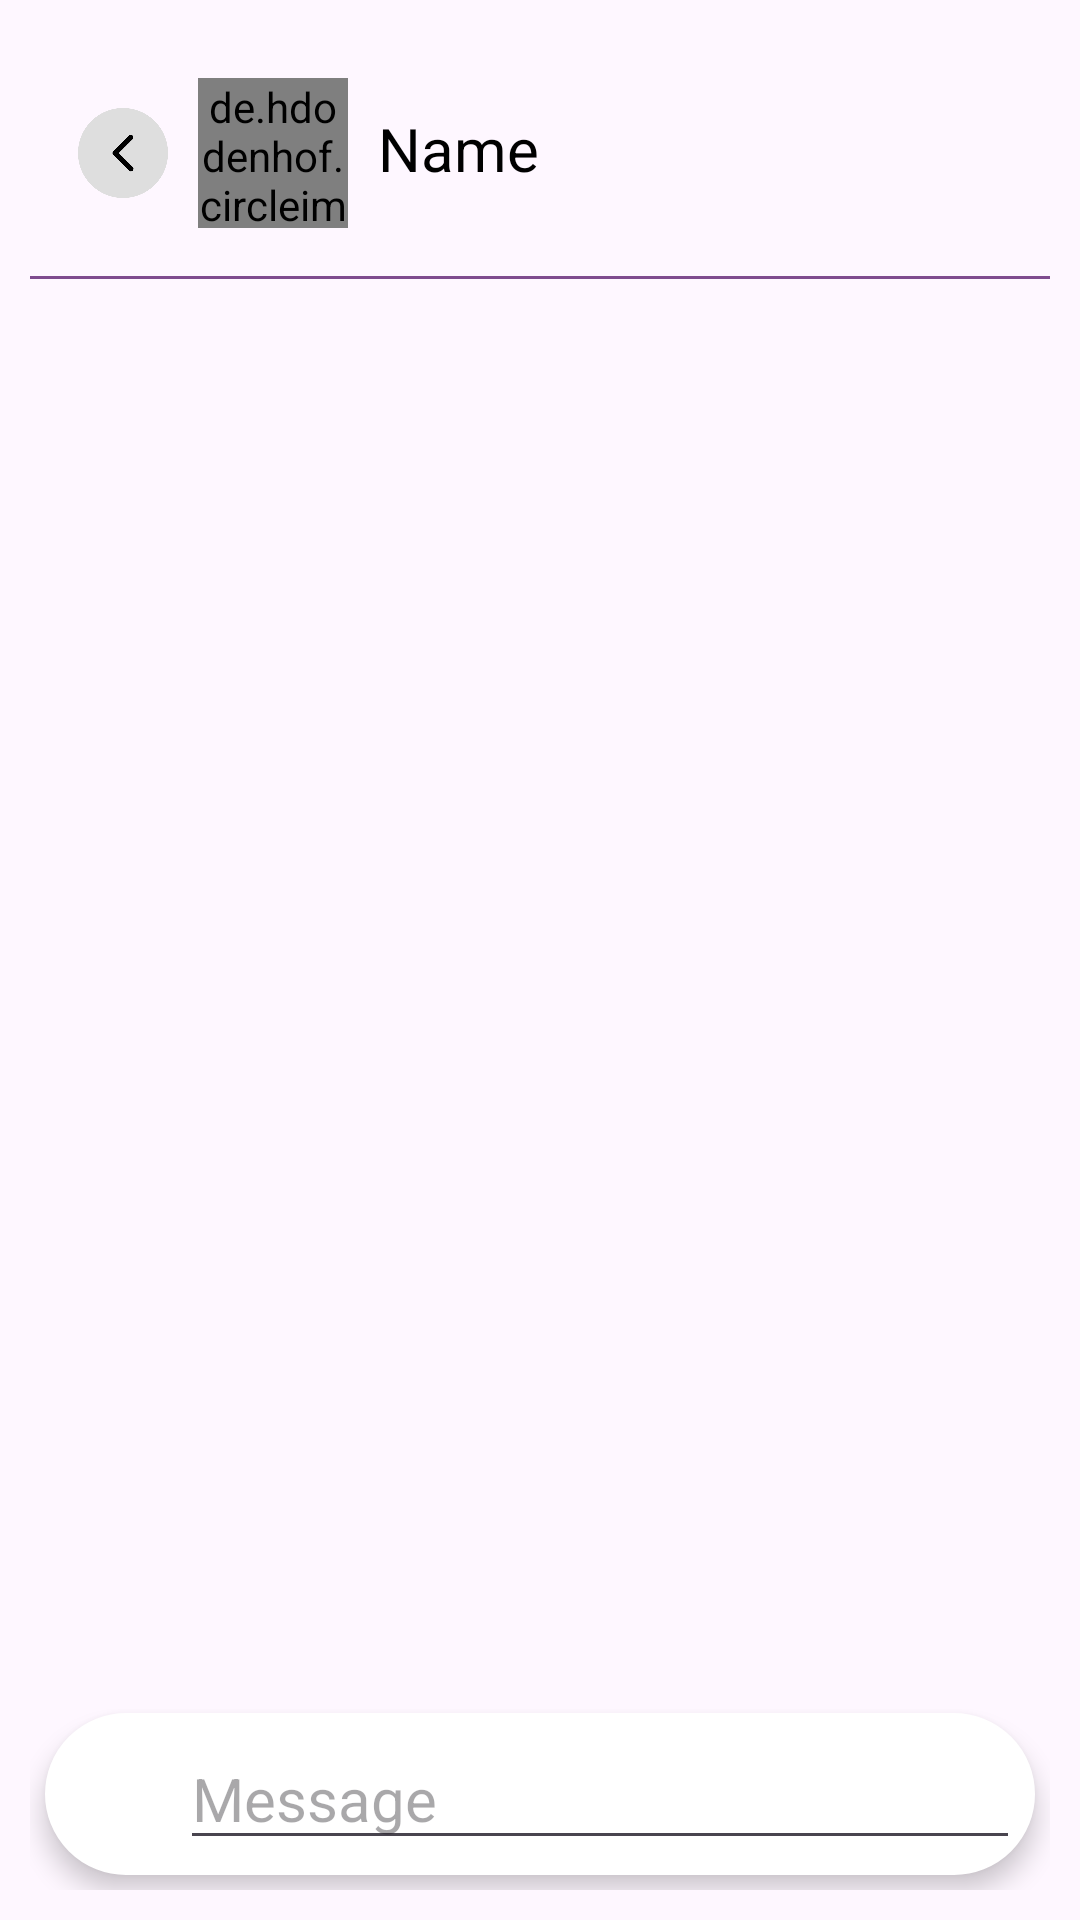

Write the Android layout XML for this screen, with the resource values it uses.
<!-- AndroidManifest.xml: application theme Theme.Realestate_userapp -->
<!-- res/layout/brokerchatpage_activity.xml -->
<?xml version="1.0" encoding="utf-8"?>
<RelativeLayout
    xmlns:android="http://schemas.android.com/apk/res/android"
    xmlns:app="http://schemas.android.com/apk/res-auto"
    android:layout_width="match_parent"
    android:padding="10dp"
    android:layout_height="match_parent">

    <com.google.android.material.appbar.AppBarLayout
        android:layout_width="match_parent"
        android:layout_height="wrap_content"
        android:id="@+id/appbar"
        android:theme="@style/Animation.Design.BottomSheetDialog">

        <RelativeLayout
            android:id="@+id/linear1"
            android:layout_width="match_parent"
            android:layout_height="wrap_content"
            android:orientation="horizontal"
            android:padding="16dp">

            <ImageView
                android:layout_width="30dp"
                android:layout_height="30dp"
                android:id="@+id/back"
                android:layout_marginTop="10dp"
                android:src="@drawable/lefttt" />

            <de.hdodenhof.circleimageview.CircleImageView
                android:id="@+id/profileimage"
                android:layout_width="50dp"
                android:layout_height="50dp"
                android:layout_marginLeft="40dp"
                android:src="@drawable/realestateapp"
                app:civ_border_color="#FF000000"
                app:civ_border_width="4dp" />

            <TextView
                android:id="@+id/name"
                android:layout_width="wrap_content"
                android:layout_height="wrap_content"
                android:text="Name"
                android:layout_marginTop="10dp"
                android:textSize="20sp"
                android:layout_marginLeft="100dp"
                android:textColor="#000"/>
        </RelativeLayout>

        <View
            android:layout_width="match_parent"
            android:layout_height="1dp"
            android:id="@+id/view1"
            android:background="#7F4C8F" />

    </com.google.android.material.appbar.AppBarLayout>

    <ScrollView
        android:layout_width="match_parent"
        android:layout_height="wrap_content"
        android:padding="10dp"
        android:layout_below="@id/appbar">

        <LinearLayout
            android:layout_width="match_parent"
            android:layout_height="match_parent"
            android:orientation="vertical">


            <androidx.recyclerview.widget.RecyclerView
                android:id="@+id/recyclerView"
                android:layout_width="match_parent"
                android:layout_marginBottom="60dp"
                android:layout_height="match_parent"/>

        </LinearLayout>
    </ScrollView>

    <LinearLayout
        android:id="@+id/linear2"
        android:layout_width="match_parent"
        android:layout_height="wrap_content"
        android:layout_alignParentBottom="true"
        android:background="@drawable/search"
        android:padding="5dp"
        android:layout_marginRight="5dp"
        android:layout_marginLeft="5dp"
        android:layout_marginBottom="5dp"
        android:elevation="5dp"
        android:orientation="horizontal">

        <ImageView
            android:id="@+id/emoji"
            android:layout_width="30dp"
            android:layout_height="30dp"
            android:src="@drawable/happy"
            android:layout_gravity="center"
            android:layout_marginEnd="10dp"/>

        <EditText
            android:id="@+id/message"
            android:layout_width="280dp"
            android:layout_height="wrap_content"
            android:hint="Message"
            android:layout_gravity="center"
            android:textSize="20sp"
            android:layout_marginEnd="10dp"
            android:textColor="#000"/>

        <ImageView
            android:id="@+id/sendbutton"
            android:layout_width="30dp"
            android:layout_height="30dp"
            android:src="@drawable/senddd"
            android:layout_gravity="center"
            android:layout_marginEnd="16dp"/>

    </LinearLayout>

</RelativeLayout>
<!-- resources referenced by this layout -->
<resources>
  <!-- drawable lefttt: png bitmap (drawable, 14915 bytes) -->
  <!-- drawable search (drawable) -->
  <shape xmlns:android="http://schemas.android.com/apk/res/android">
      <solid android:color="@color/white" />
      <stroke
          android:width="2dp"
          android:color="@color/white" />
      <corners android:radius="30dp" />
  </shape>
  <style name="Theme.Realestate_userapp" parent="Base.Theme.Realestate_userapp" />
  <style name="Base.Theme.Realestate_userapp" parent="Theme.Material3.DayNight.NoActionBar">
          
          
      </style>
  <!-- not gathered from this repository: default colours our renderer supplied (Android Studio template values) -->
  <color name="white">#FFFFFFFF</color>
</resources>
